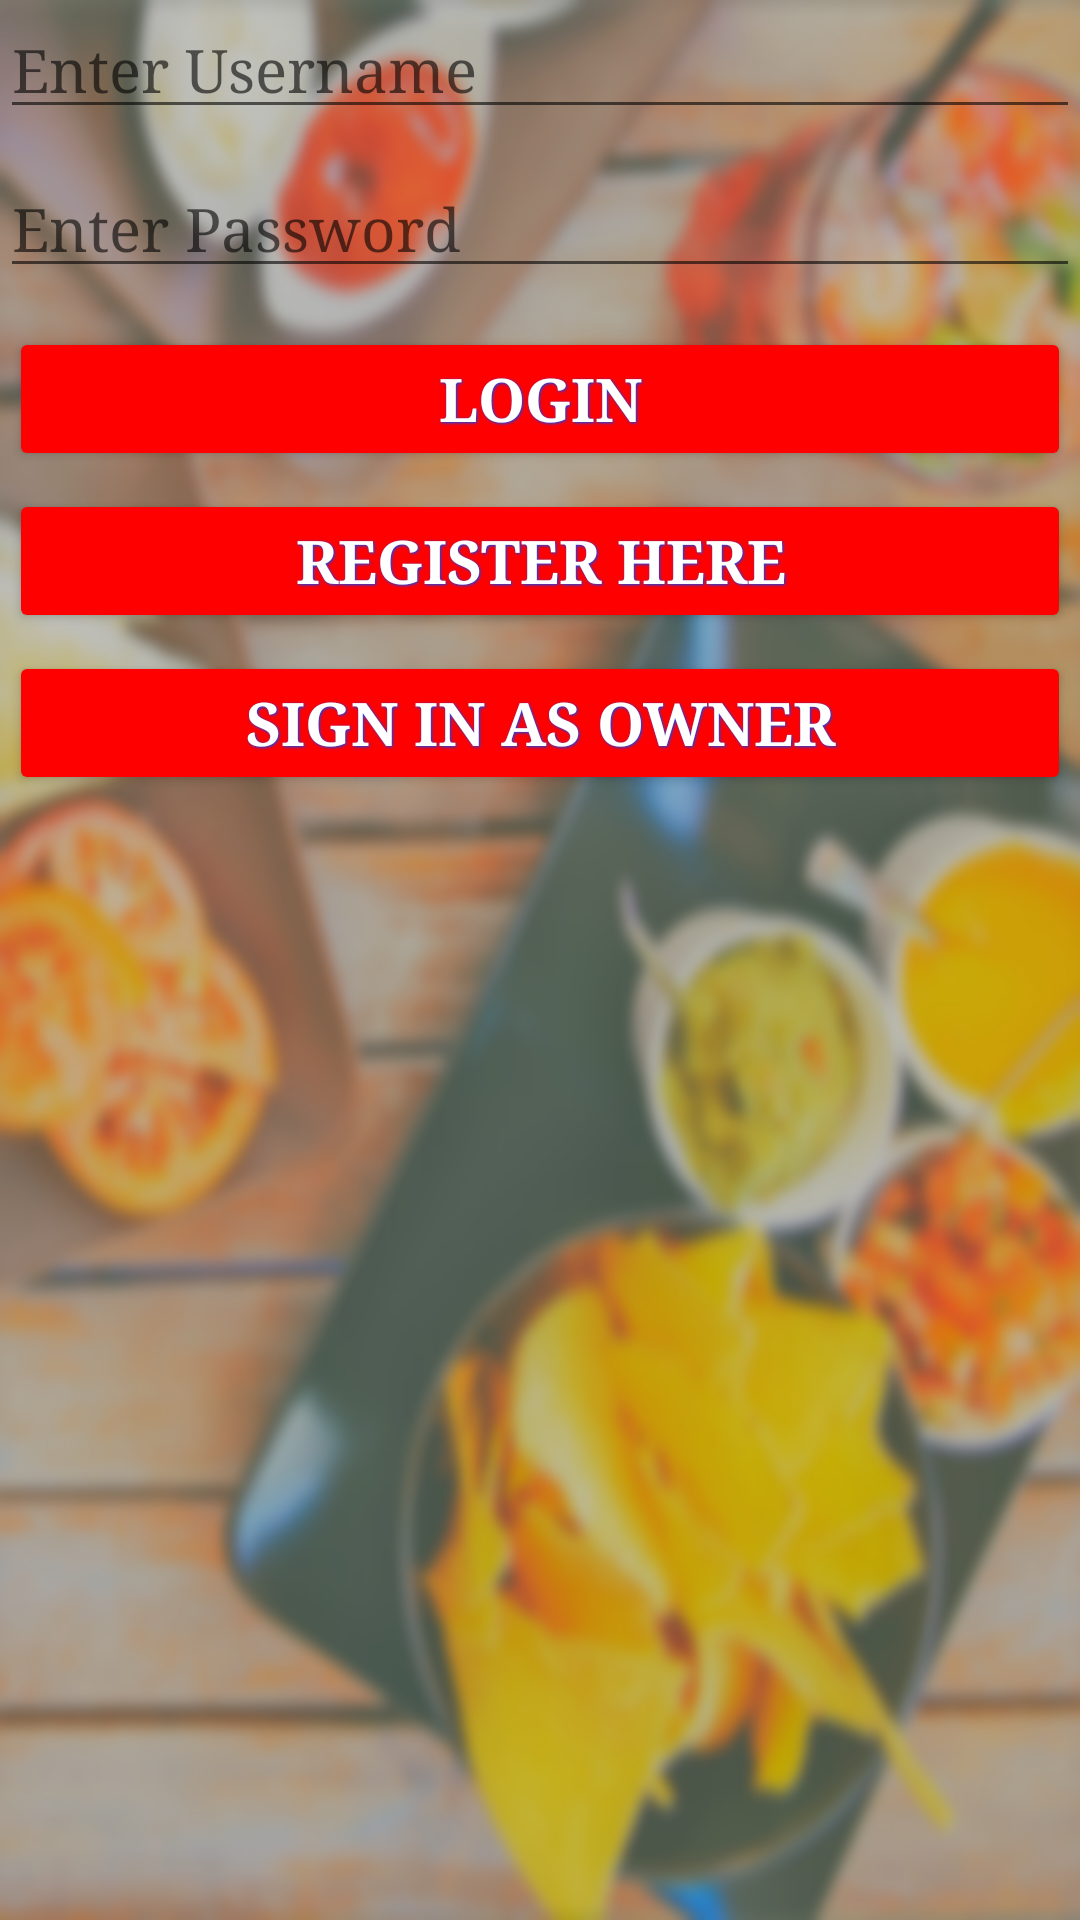

Produce the Android XML layout that renders to this screen, including the resource entries it uses.
<!-- AndroidManifest.xml: application theme AppTheme -->
<!-- res/layout/activity_login.xml -->
<?xml version="1.0" encoding="utf-8"?>

<LinearLayout xmlns:android="http://schemas.android.com/apk/res/android"
    xmlns:app="http:// schemas.android.com/apk/res-auto"
    xmlns:tools="http://schemas.android.com/tools"
    android:orientation="vertical"
    android:background="@mipmap/foodsaladrestaurantperson"
    android:layout_height="match_parent"
    android:layout_width="match_parent">
    
        
        
        
    
    <EditText
        android:id="@+id/etUsername"
        android:layout_width="match_parent"
        android:textSize="20sp"
        android:hint="Enter Username"
        android:typeface="serif"
        android:layout_marginBottom="10dp"
        android:layout_height="wrap_content" />
    
    
        
        
        

    <EditText
        android:id="@+id/etPassword"
        android:hint="Enter Password"
        android:typeface="serif"
        android:textSize="20sp"
        android:layout_width="match_parent"
        android:inputType="textPassword"
        android:layout_marginBottom="10dp"
        android:layout_height="wrap_content" />

    <Button
        android:id="@+id/bLogin"
        android:shadowColor="@color/bluebutton"
        android:text="Login"
        android:typeface="serif"
        android:textSize="20sp"
        android:backgroundTint="#ff0000"
        style="@style/button_text"
        android:layout_marginBottom="10dp"
        android:layout_width="match_parent"
        android:layout_height="wrap_content" />

    
        
        
        
        
        
        
    <Button
        android:id="@+id/tvRegisterLink"
        android:shadowColor="@color/bluebutton"
        android:text="Register Here"
        android:textSize="20sp"
        android:backgroundTint="#ff0000"
        style="@style/button_text"
        android:layout_marginBottom="10dp"
        android:layout_width="match_parent"
        android:typeface="serif"
        android:layout_height="wrap_content" />
    <Button
        android:id="@+id/owner"
        android:shadowColor="@color/bluebutton"
        android:text="Sign in as owner"
        android:typeface="serif"
        android:textSize="20sp"
        android:backgroundTint="#ff0000"
        style="@style/button_text"
        android:layout_marginBottom="10dp"
        android:layout_width="match_parent"
        android:layout_height="wrap_content" />

</LinearLayout>
<!-- resources referenced by this layout -->
<resources>
  <color name="bluebutton">#0048ff</color>
  <!-- mipmap foodsaladrestaurantperson: jpg bitmap (mipmap-xxhdpi, 851940 bytes) -->
  <style name="button_text">
          <item name="android:layout_width">fill_parent</item>
          <item name="android:layout_height">wrap_content</item>
          <item name="android:textColor">#ffffff</item>
          <item name="android:gravity">center</item>
          <item name="android:layout_margin">3dp</item>
          <item name="android:textSize">30dp</item>
          <item name="android:textStyle">bold</item>
          <item name="android:shadowColor">#000000</item>
          <item name="android:shadowDx">1</item>
          <item name="android:shadowDy">1</item>
          <item name="android:shadowRadius">2</item>
      </style>
  <style name="AppTheme" parent="Theme.AppCompat.Light.DarkActionBar">
          
          <item name="colorPrimary">@color/colorPrimary</item>
          <item name="colorPrimaryDark">@color/colorPrimaryDark</item>
          <item name="colorAccent">@color/colorAccent</item>
      </style>
  <color name="colorPrimary">#3F51B5</color>
  <color name="colorPrimaryDark">#303F9F</color>
  <color name="colorAccent">#FF4081</color>
</resources>
